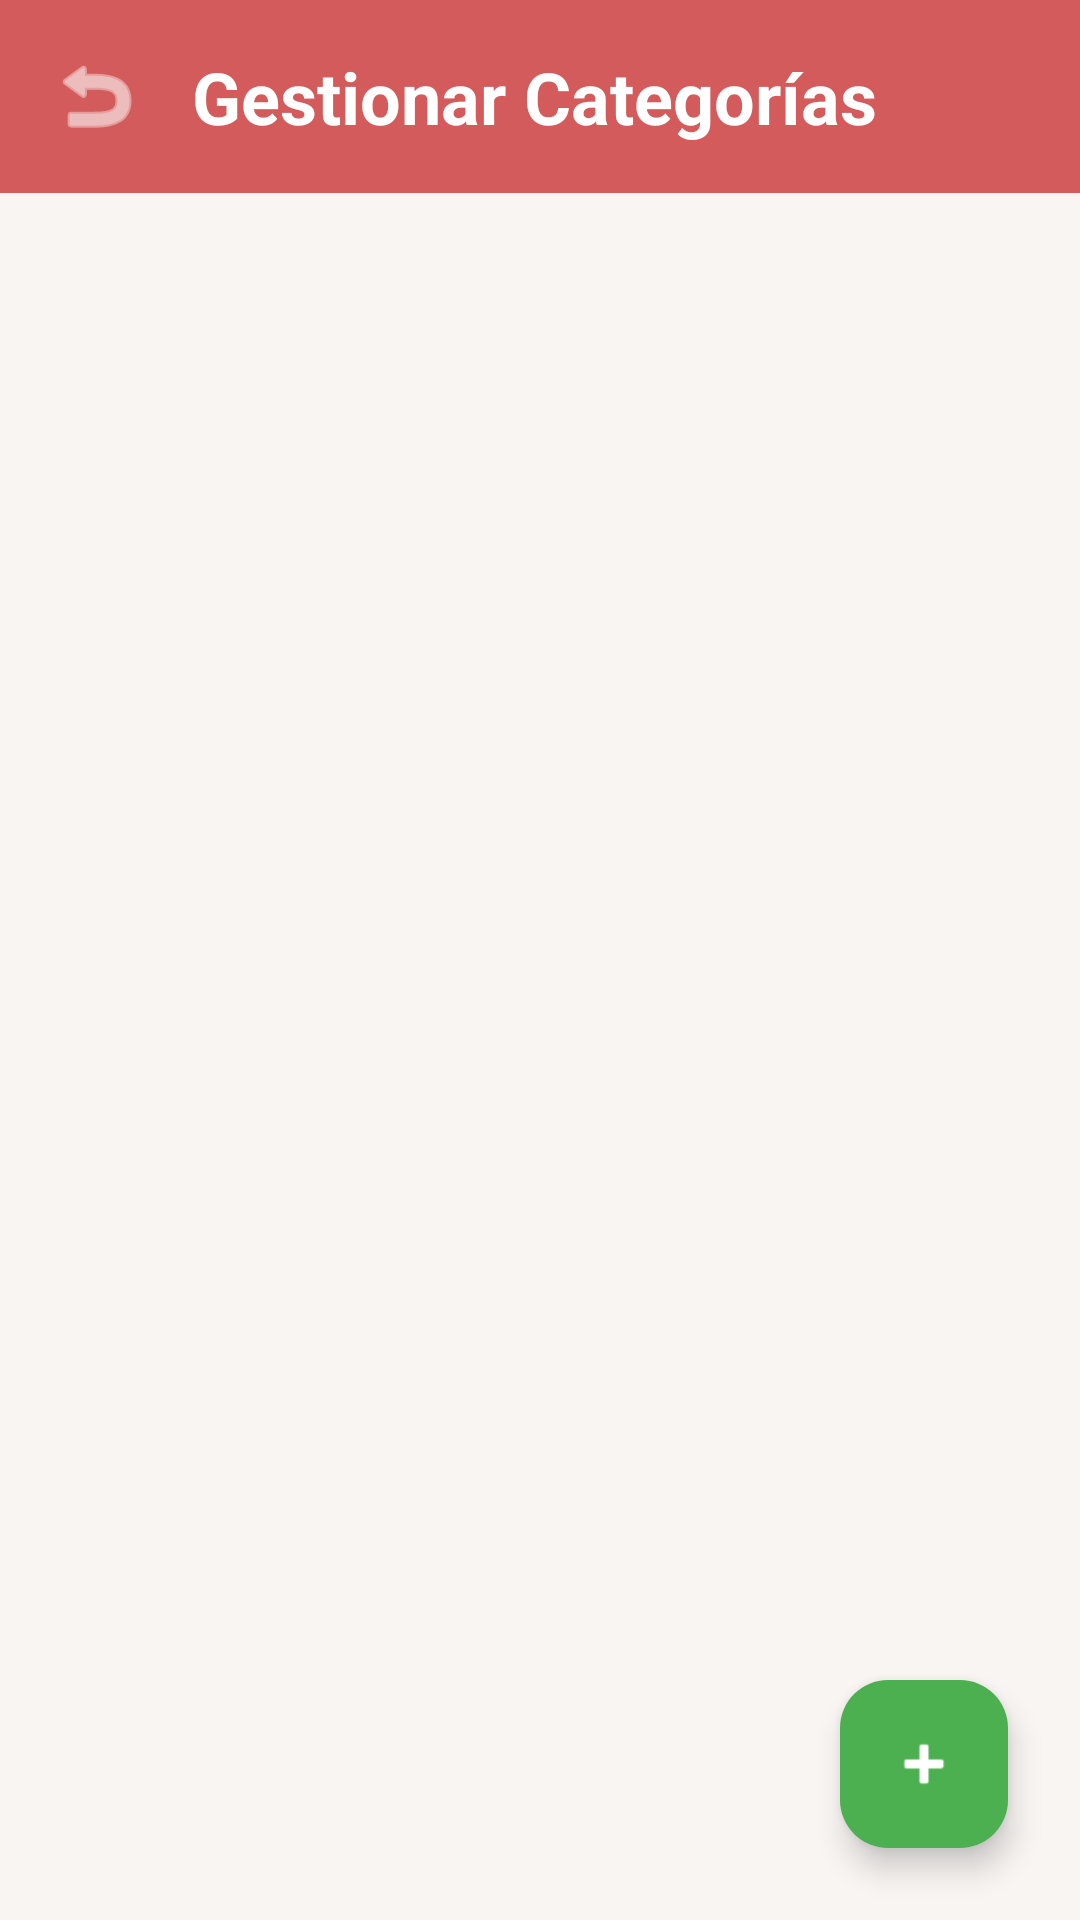

Write the Android layout XML for this screen, with the resource values it uses.
<!-- AndroidManifest.xml: application theme Theme.Edunova -->
<!-- res/layout/activity_manage_categories.xml -->
<?xml version="1.0" encoding="utf-8"?>
<androidx.constraintlayout.widget.ConstraintLayout
    xmlns:android="http://schemas.android.com/apk/res/android"
    xmlns:app="http://schemas.android.com/apk/res-auto"
    android:layout_width="match_parent"
    android:layout_height="match_parent"
    android:background="#f8f5f3"
    android:fitsSystemWindows="true">

    <LinearLayout
        android:id="@+id/header"
        android:layout_width="match_parent"
        android:layout_height="wrap_content"
        android:background="@color/rojoBoton"
        android:orientation="horizontal"
        android:padding="16dp"
        android:gravity="center_vertical"
        app:layout_constraintTop_toTopOf="parent">

        <ImageButton
            android:id="@+id/btnBack"
            android:layout_width="wrap_content"
            android:layout_height="wrap_content"
            android:src="@android:drawable/ic_menu_revert"
            android:background="?attr/selectableItemBackgroundBorderless"
            app:tint="#FFFFFF"/>

        <TextView
            android:layout_width="wrap_content"
            android:layout_height="wrap_content"
            android:text="Gestionar Categorías"
            android:textColor="#FFFFFF"
            android:textSize="24sp"
            android:textStyle="bold"
            android:layout_marginStart="16dp"/>
    </LinearLayout>

    <androidx.recyclerview.widget.RecyclerView
        android:id="@+id/rvCategories"
        android:layout_width="match_parent"
        android:layout_height="0dp"
        android:padding="16dp"
        android:clipToPadding="false"
        app:layout_constraintTop_toBottomOf="@id/header"
        app:layout_constraintBottom_toBottomOf="parent"/>

    <com.google.android.material.floatingactionbutton.FloatingActionButton
        android:id="@+id/fabAddCategory"
        android:layout_width="wrap_content"
        android:layout_height="wrap_content"
        android:layout_margin="24dp"
        android:src="@android:drawable/ic_input_add"
        android:text="Nueva categoria"
        app:backgroundTint="#4CAF50"
        app:tint="@color/white"
        app:layout_constraintBottom_toBottomOf="parent"
        app:layout_constraintEnd_toEndOf="parent"/>

</androidx.constraintlayout.widget.ConstraintLayout>
<!-- resources referenced by this layout -->
<resources>
  <color name="rojoBoton">#D35B5B</color>
  <color name="white">#FFFFFFFF</color>
  <style name="Theme.Edunova" parent="Base.Theme.Edunova" />
  <style name="Base.Theme.Edunova" parent="Theme.Material3.DayNight.NoActionBar">
          
          
      </style>
</resources>
